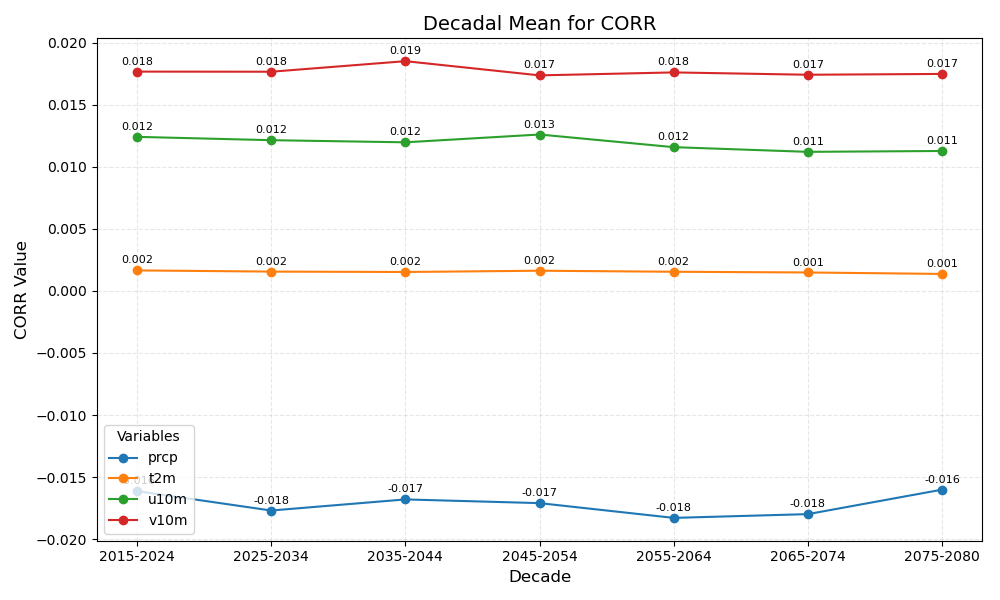

Source data for this figure (header and first rows):
year_bin	prcp	t2m	u10m	v10m
2015-2024	-0.016	0.002	0.012	0.018
2025-2034	-0.018	0.002	0.012	0.018
2035-2044	-0.017	0.002	0.012	0.019
2045-2054	-0.017	0.002	0.013	0.017
2055-2064	-0.018	0.002	0.012	0.018
2065-2074	-0.018	0.001	0.011	0.017
2075-2080	-0.016	0.001	0.011	0.017
